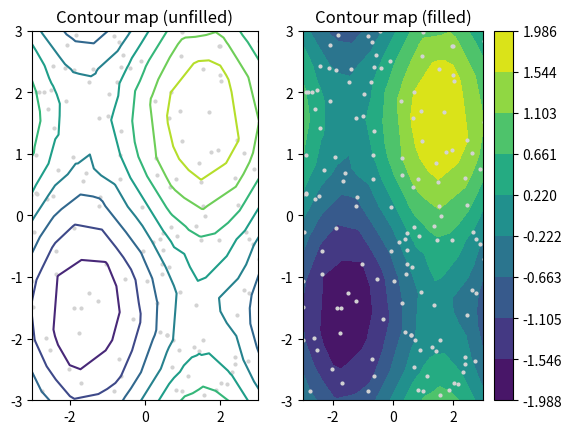

Generate this figure with matplotlib:
import matplotlib.pyplot as plt
import numpy as np

np.random.seed(1)
x = np.random.uniform(-4, 4, 256)
y = np.random.uniform(-4, 4, 256)
z = np.sin(x) + np.sin(y)
# splits into 10 contour regions
levels = np.linspace(z.min(), z.max(), 10)

fig = plt.figure()
ax1 = fig.add_subplot(121)
ax2 = fig.add_subplot(122)

ax1.plot(x, y, 'o', markersize = 2, color = "lightgrey")
# creates a contour with appropriate levels
contour_nf = ax1.tricontour(x, y, z, levels=levels)
ax1.set(xlim = (-3, 3),
        ylim = (-3, 3),
        title = "Contour map (unfilled)")

ax2.plot(x, y, 'o', markersize = 2, color = "lightgrey")
contour_f = ax2.tricontourf(x, y, z, levels=levels)
ax2.set(xlim = (-3, 3),
        ylim = (-3, 3),
        title = "Contour map (filled)")

# colour bar for (either) contour
cbar = fig.colorbar(contour_f)

plt.show()
